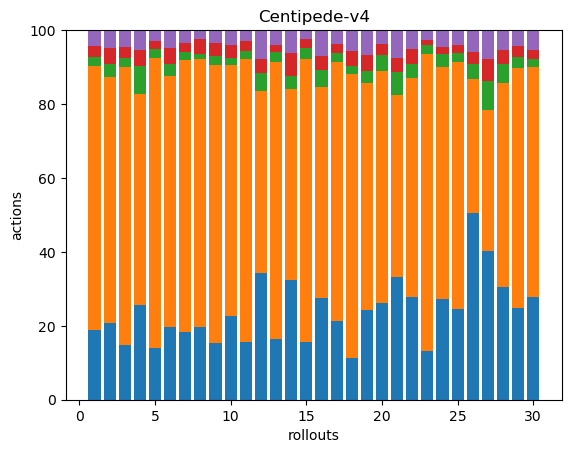

Source data for this figure (header and first rows):
59, 223, 7, 10, 13, 0, 0, 0, 0, 0, 0, 0, 0, 0, 0, 0, 0, 0
43, 137, 7, 9, 10, 0, 0, 0, 0, 0, 0, 0, 0, 0, 0, 0, 0, 0
56, 286, 9, 12, 17, 0, 0, 0, 0, 0, 0, 0, 0, 0, 0, 0, 0, 0
47, 105, 14, 8, 10, 0, 0, 0, 0, 0, 0, 0, 0, 0, 0, 0, 0, 0
64, 360, 11, 10, 14, 0, 0, 0, 0, 0, 0, 0, 0, 0, 0, 0, 0, 0
45, 155, 7, 10, 11, 0, 0, 0, 0, 0, 0, 0, 0, 0, 0, 0, 0, 0
46, 184, 5, 6, 9, 0, 0, 0, 0, 0, 0, 0, 0, 0, 0, 0, 0, 0
68, 250, 5, 14, 8, 0, 0, 0, 0, 0, 0, 0, 0, 0, 0, 0, 0, 0
68, 337, 11, 15, 16, 0, 0, 0, 0, 0, 0, 0, 0, 0, 0, 0, 0, 0
57, 170, 5, 9, 10, 0, 0, 0, 0, 0, 0, 0, 0, 0, 0, 0, 0, 0
46, 225, 6, 8, 9, 0, 0, 0, 0, 0, 0, 0, 0, 0, 0, 0, 0, 0
44, 63, 6, 5, 10, 0, 0, 0, 0, 0, 0, 0, 0, 0, 0, 0, 0, 0
42, 193, 7, 5, 10, 0, 0, 0, 0, 0, 0, 0, 0, 0, 0, 0, 0, 0
47, 75, 5, 9, 9, 0, 0, 0, 0, 0, 0, 0, 0, 0, 0, 0, 0, 0
51, 248, 9, 8, 8, 0, 0, 0, 0, 0, 0, 0, 0, 0, 0, 0, 0, 0
43, 89, 7, 6, 11, 0, 0, 0, 0, 0, 0, 0, 0, 0, 0, 0, 0, 0
52, 171, 6, 6, 9, 0, 0, 0, 0, 0, 0, 0, 0, 0, 0, 0, 0, 0
38, 256, 8, 13, 19, 0, 0, 0, 0, 0, 0, 0, 0, 0, 0, 0, 0, 0
48, 121, 6, 9, 13, 0, 0, 0, 0, 0, 0, 0, 0, 0, 0, 0, 0, 0
43, 103, 7, 5, 6, 0, 0, 0, 0, 0, 0, 0, 0, 0, 0, 0, 0, 0
44, 65, 8, 5, 10, 0, 0, 0, 0, 0, 0, 0, 0, 0, 0, 0, 0, 0
43, 92, 6, 6, 8, 0, 0, 0, 0, 0, 0, 0, 0, 0, 0, 0, 0, 0
46, 278, 8, 5, 9, 0, 0, 0, 0, 0, 0, 0, 0, 0, 0, 0, 0, 0
47, 108, 6, 3, 8, 0, 0, 0, 0, 0, 0, 0, 0, 0, 0, 0, 0, 0
78, 212, 7, 7, 13, 0, 0, 0, 0, 0, 0, 0, 0, 0, 0, 0, 0, 0
61, 44, 5, 4, 7, 0, 0, 0, 0, 0, 0, 0, 0, 0, 0, 0, 0, 0
41, 39, 8, 6, 8, 0, 0, 0, 0, 0, 0, 0, 0, 0, 0, 0, 0, 0
57, 103, 10, 7, 10, 0, 0, 0, 0, 0, 0, 0, 0, 0, 0, 0, 0, 0
62, 163, 8, 7, 11, 0, 0, 0, 0, 0, 0, 0, 0, 0, 0, 0, 0, 0
61, 137, 5, 5, 12, 0, 0, 0, 0, 0, 0, 0, 0, 0, 0, 0, 0, 0
